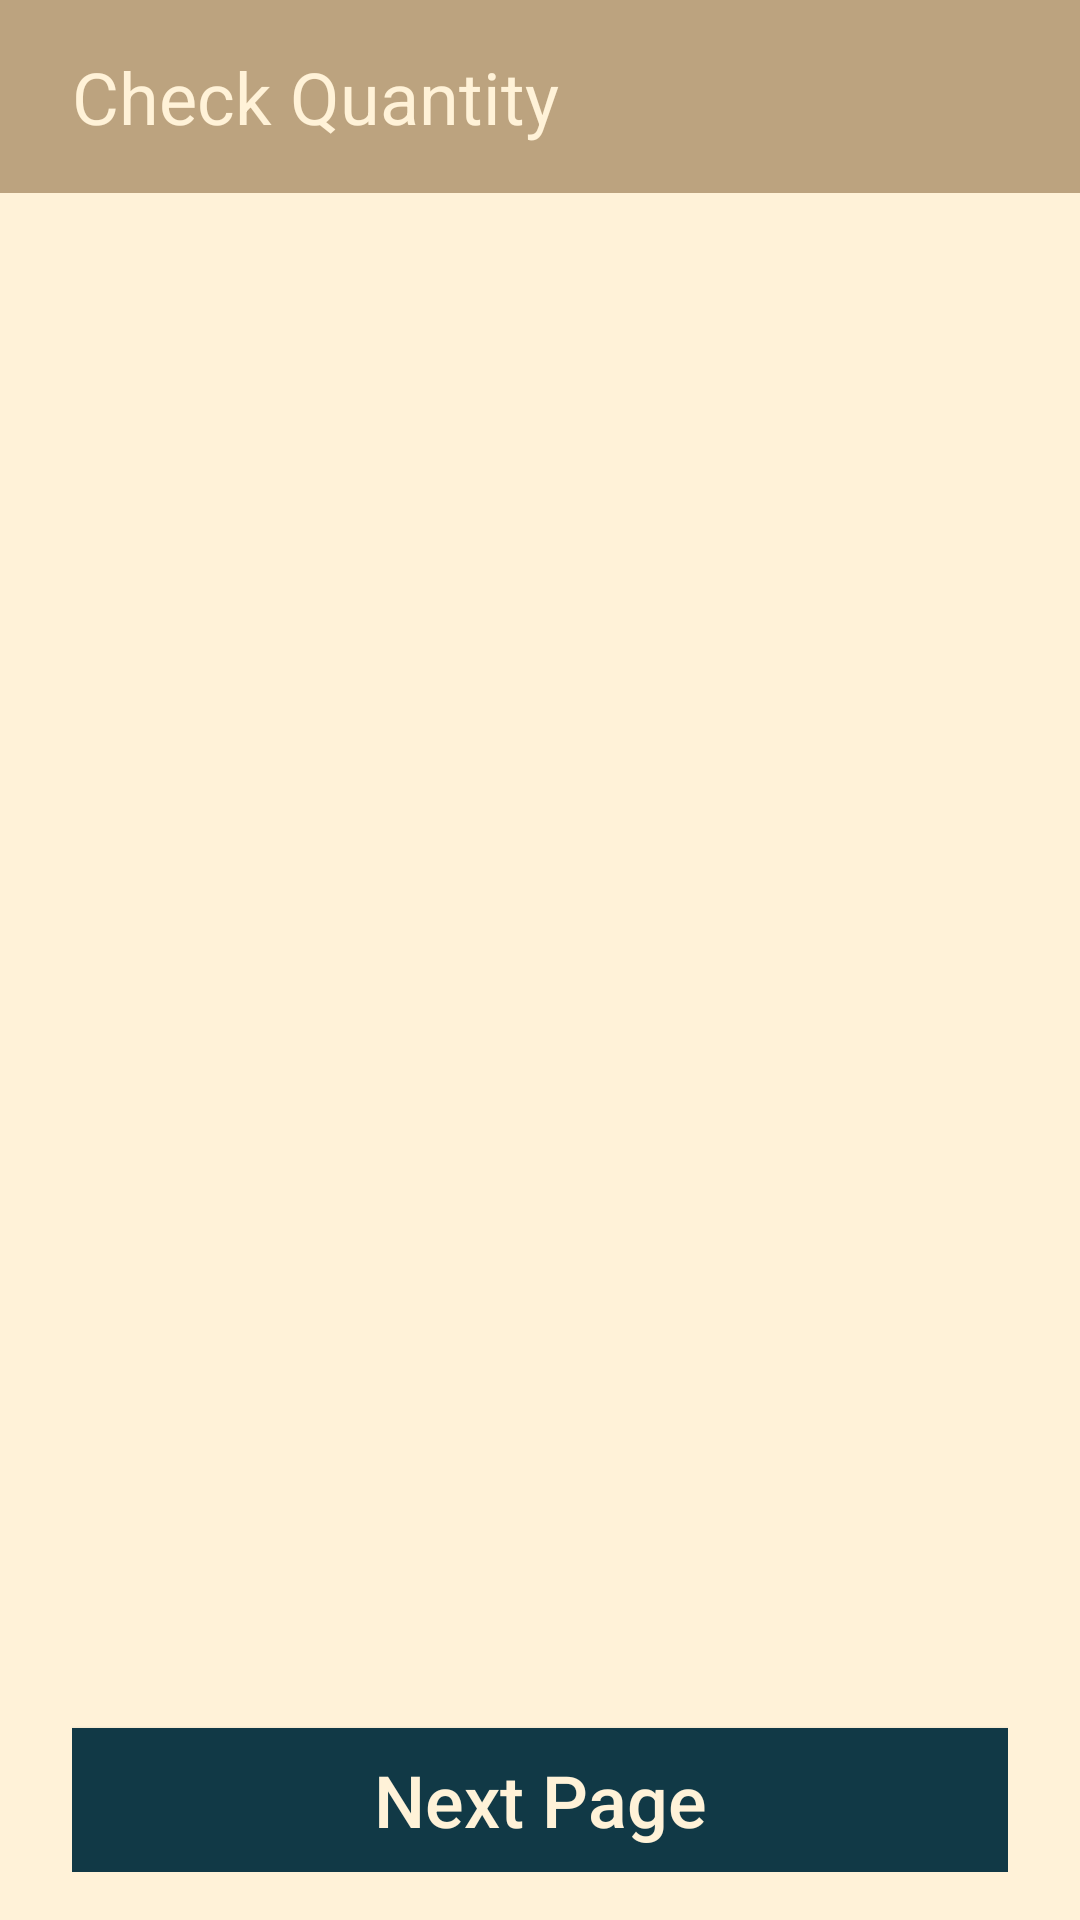

Android layout source for this screen:
<!-- AndroidManifest.xml: application theme Theme.CartCollaborate -->
<!-- res/layout/activity_3.xml -->
<?xml version="1.0" encoding="utf-8"?>
<LinearLayout xmlns:android="http://schemas.android.com/apk/res/android"
    android:layout_width="match_parent"
    android:layout_height="match_parent"
    android:orientation="vertical"
    android:background="@color/primary">

    <TextView
        android:layout_width="match_parent"
        android:layout_height="wrap_content"
        android:text="Check Quantity"
        android:textSize="24sp"
        android:background="@color/secondary"
        android:textColor="@color/primary"
        android:paddingHorizontal="24dp"
        android:paddingVertical="16dp"/>


    <LinearLayout
        android:layout_width="match_parent"
        android:layout_height="match_parent"
        android:orientation="vertical"
        android:paddingHorizontal="24dp"
        android:paddingVertical="16dp">

        <ScrollView
            android:layout_width="match_parent"
            android:layout_height="0dp"
            android:layout_weight="0.8"
            android:paddingBottom="16dp">

            <LinearLayout
                android:layout_width="match_parent"
                android:layout_height="wrap_content"
                android:orientation="vertical">

                <LinearLayout
                    android:id="@+id/itemTable"
                    android:layout_width="match_parent"
                    android:layout_height="wrap_content"
                    android:orientation="vertical">

                </LinearLayout>

            </LinearLayout>
        </ScrollView>

        <Button
            android:layout_width="match_parent"
            android:layout_height="48dp"
            android:gravity="center"
            android:id="@+id/nextPg"
            android:text="Next Page"
            android:textSize="24sp"
            android:textAllCaps="false"
            android:textColor="@color/primary"
            android:background="@color/accent"/>
    </LinearLayout>


</LinearLayout>
<!-- resources referenced by this layout -->
<resources>
  <color name="accent">#FF113946</color>
  <color name="primary">#FFFFF2D8</color>
  <color name="secondary">#FFBCA37F</color>
  <style name="Theme.CartCollaborate" parent="Theme.MaterialComponents.DayNight.DarkActionBar">
          
          <item name="colorPrimary">@color/primary</item>
          <item name="colorPrimaryVariant">@color/primary</item>
          <item name="colorOnPrimary">@color/secondary</item>
          
          <item name="colorSecondary">@color/secondary</item>
          <item name="colorSecondaryVariant">@color/secondary</item>
          <item name="colorOnSecondary">@color/primary</item>
          
          <item name="android:statusBarColor">@color/secondary</item>
          
      </style>
</resources>
